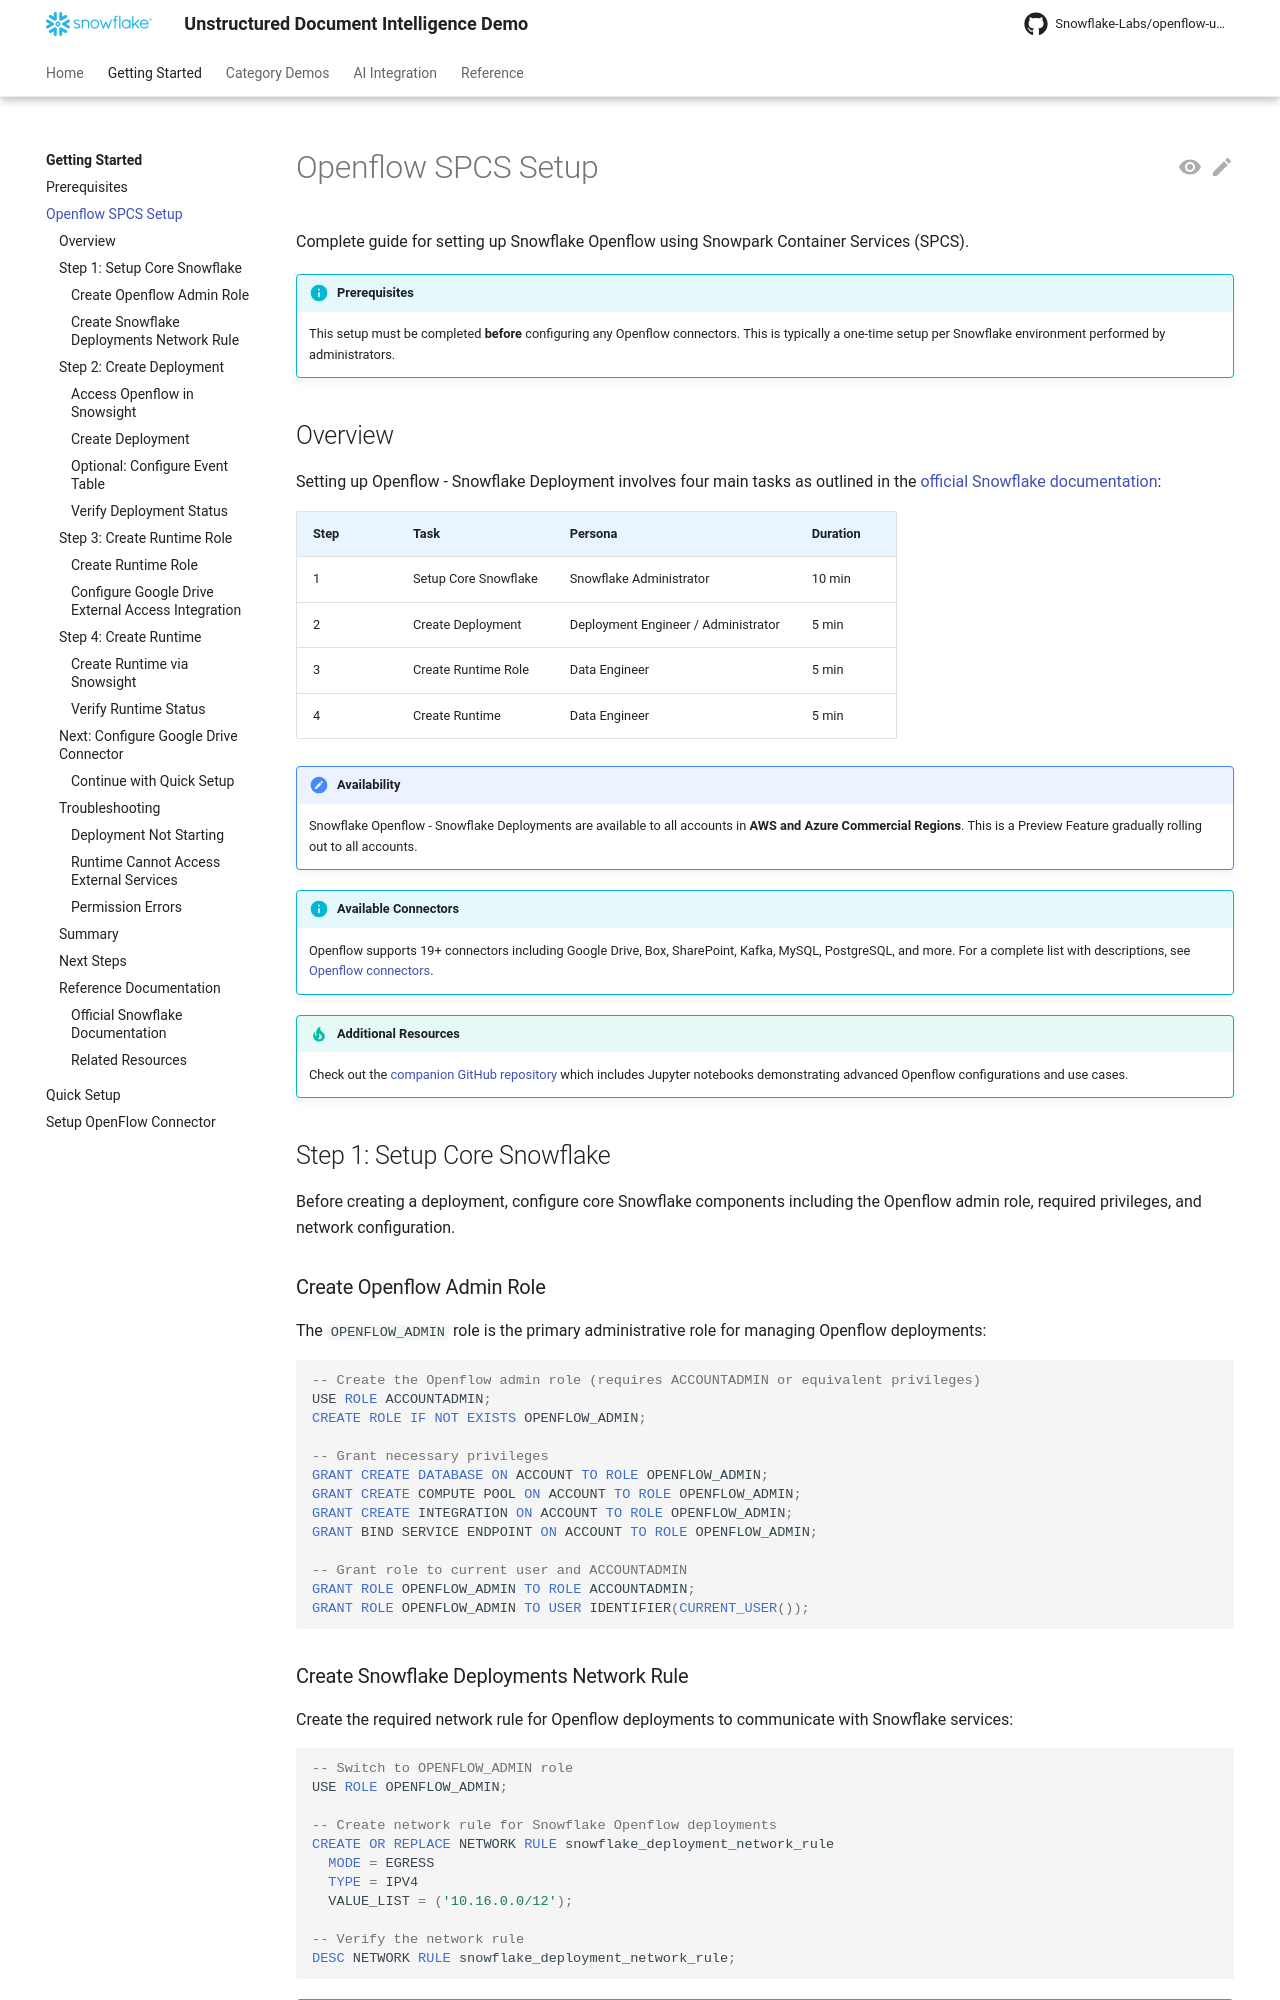

repository: Snowflake-Labs/openflow-unstructured-data-pipeline-demo · page: getting-started/setup-openflow-spcs/index.html · generator: mkdocs

<!--
Copyright 2025 Snowflake Inc.
SPDX-License-Identifier: Apache-2.0

Licensed under the Apache License, Version 2.0 (the "License");
you may not use this file except in compliance with the License.
You may obtain a copy of the License at

http://www.apache.org/licenses/LICENSE-2.0

Unless required by applicable law or agreed to in writing, software
distributed under the License is distributed on an "AS IS" BASIS,
WITHOUT WARRANTIES OR CONDITIONS OF ANY KIND, either express or implied.
See the License for the specific language governing permissions and
limitations under the License.
-->

# Openflow SPCS Setup

Complete guide for setting up Snowflake Openflow using Snowpark Container Services (SPCS).

!!! info "Prerequisites"
    This setup must be completed **before** configuring any Openflow connectors. This is typically a
    one-time setup per Snowflake environment performed by administrators.

## Overview

Setting up Openflow - Snowflake Deployment involves four main tasks as outlined in the [official Snowflake documentation](https://docs.snowflake.com/en/user-guide/data-integration/openflow/setup-openflow-spcs):

| Step | Task | Persona | Duration |
|------|------|---------|----------|
| 1 | Setup Core Snowflake | Snowflake Administrator | 10 min |
| 2 | Create Deployment | Deployment Engineer / Administrator | 5 min |
| 3 | Create Runtime Role | Data Engineer | 5 min |
| 4 | Create Runtime | Data Engineer | 5 min |

!!! note "Availability"
    Snowflake Openflow - Snowflake Deployments are available to all accounts in **AWS and Azure Commercial
    Regions**. This is a Preview Feature gradually rolling out to all accounts.

!!! info "Available Connectors"
    Openflow supports 19+ connectors including Google Drive, Box, SharePoint, Kafka, MySQL, PostgreSQL, and more.
    For a complete list with descriptions, see
    [Openflow connectors](https://docs.snowflake.com/en/user-guide/data-integration/openflow/connectors/about-openflow-connectors).

!!! tip "Additional Resources"
    Check out the [companion GitHub repository](https://github.com/Snowflake-Labs/sfguide-getting-started-with-openflow-spcs)
    which includes Jupyter notebooks demonstrating advanced Openflow configurations and use cases.

## Step 1: Setup Core Snowflake

Before creating a deployment, configure core Snowflake components including the Openflow admin role, required
privileges, and network configuration.
